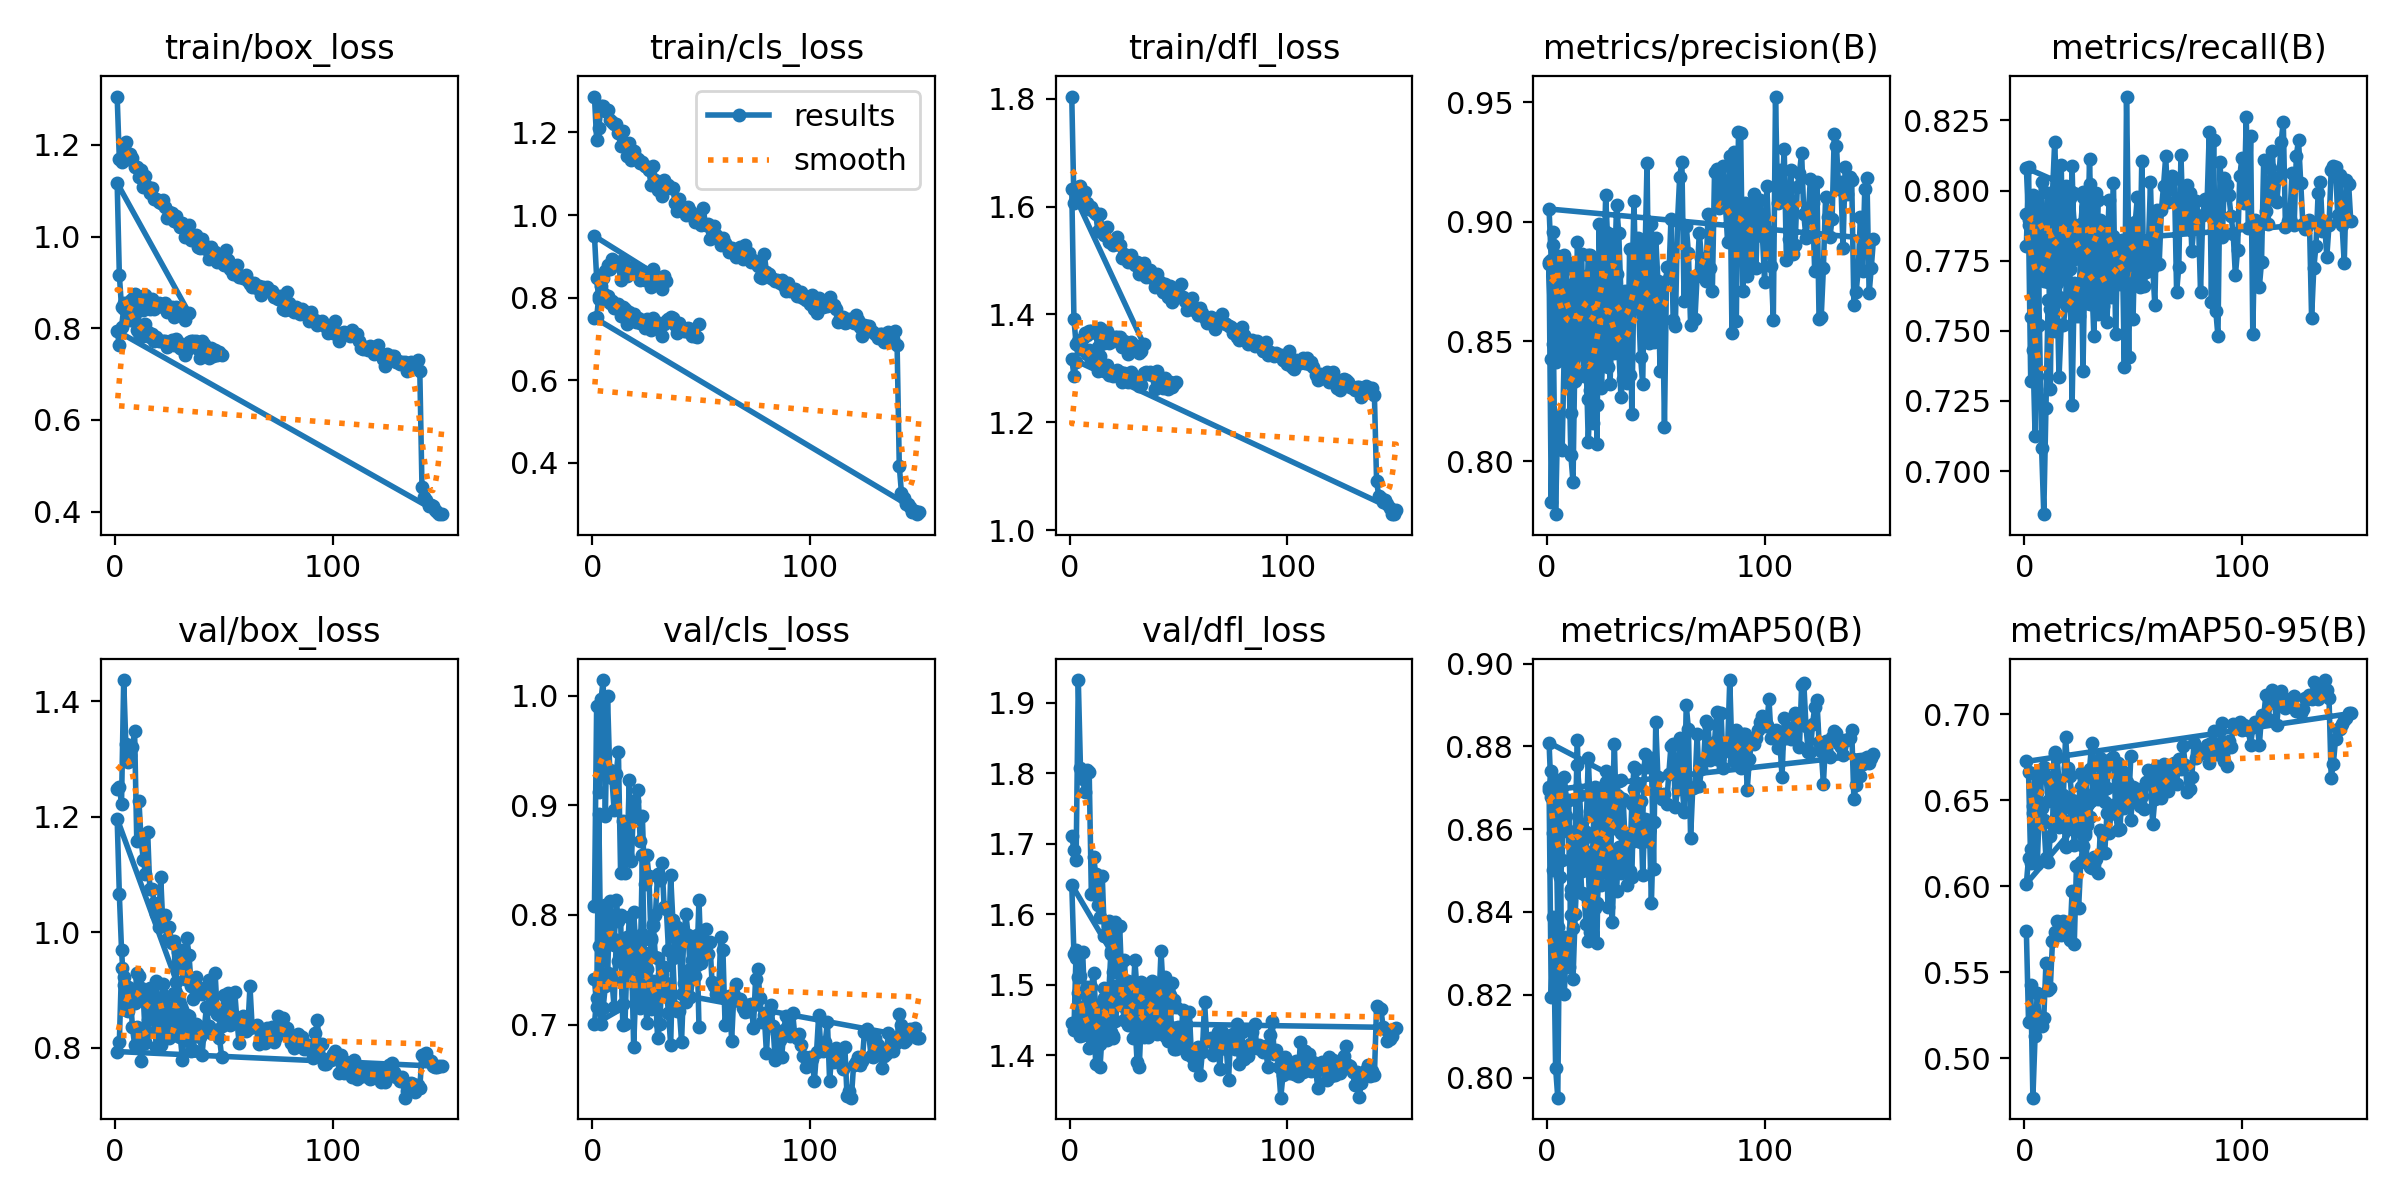

The table this chart was drawn from, first rows:
epoch, time, train/box_loss, train/cls_loss, train/dfl_loss, metrics/precision(B), metrics/recall(B), metrics/mAP50(B), metrics/mAP50-95(B), val/box_loss, val/cls_loss, val/dfl_loss, lr/pg0, lr/pg1, lr/pg2
1, 35.23, 1.305, 1.287, 1.804, 0.8831, 0.7915, 0.8703, 0.5738, 1.247, 0.8084, 1.711, 0.0005517, 0.0005517, 0.0005517
2, 68.51, 1.168, 1.182, 1.606, 0.7831, 0.7878, 0.8193, 0.5209, 1.252, 0.9909, 1.691, 0.0011, 0.0011, 0.0011
3, 100.7, 1.162, 1.21, 1.613, 0.8488, 0.7319, 0.8387, 0.5424, 1.223, 0.9118, 1.678, 0.001641, 0.001641, 0.001641
4, 132.9, 1.197, 1.264, 1.637, 0.7778, 0.7431, 0.8024, 0.4772, 1.436, 0.9964, 1.932, 0.001634, 0.001634, 0.001634
5, 165, 1.206, 1.264, 1.639, 0.819, 0.7126, 0.7951, 0.5128, 1.325, 1.014, 1.807, 0.001623, 0.001623, 0.001623
6, 196.9, 1.169, 1.252, 1.621, 0.8054, 0.785, 0.8484, 0.5378, 1.295, 0.8901, 1.793, 0.001611, 0.001611, 0.001611
7, 228.9, 1.179, 1.255, 1.628, 0.8046, 0.7521, 0.8269, 0.52, 1.306, 0.9998, 1.774, 0.0016, 0.0016, 0.0016
8, 260.7, 1.17, 1.231, 1.606, 0.8475, 0.7081, 0.8201, 0.5186, 1.321, 0.9321, 1.804, 0.001589, 0.001589, 0.001589
9, 292.5, 1.153, 1.225, 1.595, 0.8815, 0.6846, 0.834, 0.5235, 1.348, 0.9252, 1.803, 0.001578, 0.001578, 0.001578
10, 324.5, 1.151, 1.222, 1.599, 0.8458, 0.7223, 0.8266, 0.5555, 1.159, 0.8961, 1.628, 0.001567, 0.001567, 0.001567
11, 356.4, 1.13, 1.221, 1.591, 0.8026, 0.7609, 0.8455, 0.54, 1.227, 0.9289, 1.682, 0.001556, 0.001556, 0.001556
12, 388.5, 1.145, 1.199, 1.587, 0.7912, 0.7577, 0.8238, 0.5411, 1.159, 0.949, 1.657, 0.001545, 0.001545, 0.001545
13, 420.4, 1.108, 1.167, 1.554, 0.8522, 0.771, 0.8395, 0.5682, 1.126, 0.838, 1.613, 0.001534, 0.001534, 0.001534
14, 455.5, 1.131, 1.205, 1.586, 0.8365, 0.75, 0.8511, 0.5734, 1.102, 0.8861, 1.596, 0.001523, 0.001523, 0.001523
15, 490.7, 1.109, 1.174, 1.555, 0.8667, 0.7669, 0.8564, 0.5796, 1.174, 0.8379, 1.655, 0.001511, 0.001511, 0.001511
16, 523.7, 1.094, 1.144, 1.548, 0.8605, 0.7336, 0.8446, 0.5736, 1.075, 0.8551, 1.57, 0.0015, 0.0015, 0.0015
17, 555.1, 1.106, 1.175, 1.562, 0.8459, 0.7521, 0.8443, 0.5716, 1.076, 0.9234, 1.568, 0.001489, 0.001489, 0.001489
18, 586.4, 1.082, 1.134, 1.534, 0.8433, 0.7522, 0.837, 0.5799, 1.05, 0.8493, 1.59, 0.001478, 0.001478, 0.001478
19, 617.6, 1.081, 1.156, 1.535, 0.808, 0.7592, 0.833, 0.5739, 1.032, 0.904, 1.544, 0.001467, 0.001467, 0.001467
20, 648.5, 1.076, 1.138, 1.528, 0.8296, 0.7859, 0.8351, 0.5711, 1.009, 0.889, 1.519, 0.001456, 0.001456, 0.001456
21, 679.3, 1.074, 1.135, 1.53, 0.8161, 0.7722, 0.8429, 0.5688, 1.096, 0.9139, 1.588, 0.001445, 0.001445, 0.001445
22, 710.2, 1.079, 1.126, 1.544, 0.8776, 0.7236, 0.841, 0.5972, 1.012, 0.8675, 1.519, 0.001434, 0.001434, 0.001434
23, 741.2, 1.065, 1.127, 1.528, 0.8071, 0.767, 0.8326, 0.5663, 1.03, 0.8898, 1.584, 0.001423, 0.001423, 0.001423
24, 772.1, 1.04, 1.118, 1.504, 0.8991, 0.7553, 0.865, 0.6117, 0.9879, 0.828, 1.502, 0.001412, 0.001412, 0.001412
25, 803.4, 1.053, 1.115, 1.513, 0.86, 0.7552, 0.8465, 0.5874, 1.008, 0.8548, 1.535, 0.0014, 0.0014, 0.0014
26, 835.7, 1.051, 1.109, 1.506, 0.8594, 0.7812, 0.8663, 0.6142, 0.9808, 0.8356, 1.502, 0.001389, 0.001389, 0.001389
27, 867.8, 1.035, 1.073, 1.498, 0.8957, 0.7995, 0.8714, 0.6235, 0.9851, 0.7772, 1.505, 0.001378, 0.001378, 0.001378
28, 899.8, 1.045, 1.118, 1.511, 0.8829, 0.7712, 0.8691, 0.63, 0.9137, 0.7919, 1.461, 0.001367, 0.001367, 0.001367
29, 931.4, 1.03, 1.086, 1.497, 0.8321, 0.7826, 0.8542, 0.6147, 0.9653, 0.7996, 1.474, 0.001356, 0.001356, 0.001356
30, 963, 1.02, 1.06, 1.491, 0.8592, 0.7594, 0.8376, 0.6113, 0.9394, 0.8377, 1.535, 0.001345, 0.001345, 0.001345
31, 994.7, 1.03, 1.077, 1.497, 0.8451, 0.7689, 0.8521, 0.6104, 0.9696, 0.8319, 1.49, 0.001334, 0.001334, 0.001334
32, 1031, 0.9979, 1.046, 1.474, 0.8706, 0.7481, 0.845, 0.6169, 0.92, 0.8474, 1.458, 0.001323, 0.001323, 0.001323
33, 1070, 1.018, 1.084, 1.483, 0.8475, 0.776, 0.8557, 0.6158, 0.9897, 0.8072, 1.504, 0.001312, 0.001312, 0.001312
34, 1109, 1.024, 1.066, 1.495, 0.827, 0.756, 0.8493, 0.6079, 0.9606, 0.8055, 1.502, 0.0013, 0.0013, 0.0013
35, 1148, 0.9913, 1.072, 1.47, 0.8345, 0.784, 0.8673, 0.6328, 0.9071, 0.7679, 1.437, 0.001289, 0.001289, 0.001289
36, 1186, 0.9975, 1.066, 1.475, 0.8711, 0.7589, 0.8566, 0.6298, 0.8839, 0.836, 1.456, 0.001278, 0.001278, 0.001278
37, 1225, 1.003, 1.065, 1.482, 0.8326, 0.7847, 0.8465, 0.6194, 0.9227, 0.7954, 1.475, 0.001267, 0.001267, 0.001267
38, 1262, 0.9771, 1.03, 1.467, 0.8885, 0.7532, 0.8567, 0.6424, 0.8938, 0.7631, 1.462, 0.001256, 0.001256, 0.001256
39, 1299, 0.9745, 1.011, 1.451, 0.8197, 0.7727, 0.8485, 0.6307, 0.904, 0.7887, 1.467, 0.001245, 0.001245, 0.001245
40, 1337, 0.9953, 1.038, 1.475, 0.8754, 0.7619, 0.8697, 0.6447, 0.8934, 0.7754, 1.43, 0.001234, 0.001234, 0.001234
41, 1375, 0.9822, 1.015, 1.462, 0.8724, 0.7838, 0.8746, 0.6471, 0.8963, 0.7278, 1.449, 0.001223, 0.001223, 0.001223
42, 1413, 0.9728, 1.015, 1.459, 0.8688, 0.7666, 0.8614, 0.6417, 0.8966, 0.779, 1.446, 0.001212, 0.001212, 0.001212
43, 1451, 0.95, 1.001, 1.441, 0.8437, 0.7684, 0.857, 0.6329, 0.918, 0.8009, 1.463, 0.0012, 0.0012, 0.0012
44, 1489, 0.9779, 1.02, 1.457, 0.8324, 0.7732, 0.8618, 0.6331, 0.8764, 0.7815, 1.427, 0.001189, 0.001189, 0.001189
45, 1526, 0.9526, 1.01, 1.432, 0.8833, 0.7823, 0.8781, 0.6589, 0.8665, 0.7509, 1.42, 0.001178, 0.001178, 0.001178
46, 1564, 0.9667, 0.9984, 1.452, 0.9246, 0.737, 0.8749, 0.6453, 0.9288, 0.7585, 1.486, 0.001167, 0.001167, 0.001167
47, 1602, 0.9445, 0.9833, 1.424, 0.8492, 0.8335, 0.8753, 0.6487, 0.8577, 0.7761, 1.428, 0.001156, 0.001156, 0.001156
48, 1641, 0.9607, 0.9961, 1.444, 0.8803, 0.7808, 0.8773, 0.6576, 0.8566, 0.7545, 1.408, 0.001145, 0.001145, 0.001145
49, 1680, 0.9485, 1.002, 1.44, 0.8499, 0.769, 0.8504, 0.6385, 0.838, 0.8136, 1.409, 0.001134, 0.001134, 0.001134
50, 1718, 0.9372, 0.977, 1.433, 0.8932, 0.7542, 0.8858, 0.6579, 0.8908, 0.756, 1.439, 0.001123, 0.001123, 0.001123
51, 1757, 0.9707, 1.016, 1.457, 0.8752, 0.7887, 0.8726, 0.6524, 0.8486, 0.7751, 1.412, 0.001112, 0.001112, 0.001112
52, 1794, 0.9482, 0.9749, 1.433, 0.8375, 0.7978, 0.8681, 0.6565, 0.8944, 0.7868, 1.464, 0.0011, 0.0011, 0.0011
53, 1831, 0.9301, 0.9785, 1.425, 0.8724, 0.7657, 0.8673, 0.6465, 0.8393, 0.7641, 1.411, 0.001089, 0.001089, 0.001089
54, 1869, 0.9186, 0.9429, 1.408, 0.8144, 0.8104, 0.8685, 0.6526, 0.8489, 0.7754, 1.401, 0.001078, 0.001078, 0.001078
55, 1907, 0.9183, 0.961, 1.417, 0.881, 0.7661, 0.8662, 0.6446, 0.8967, 0.7387, 1.462, 0.001067, 0.001067, 0.001067
56, 1944, 0.9388, 0.9743, 1.43, 0.8767, 0.7709, 0.8734, 0.6603, 0.8485, 0.7349, 1.397, 0.001056, 0.001056, 0.001056
57, 1981, 0.9126, 0.9522, 1.409, 0.9014, 0.7792, 0.8802, 0.6677, 0.8083, 0.7277, 1.385, 0.001045, 0.001045, 0.001045
58, 2020, 0.9131, 0.9423, 1.409, 0.859, 0.8029, 0.8806, 0.6631, 0.8398, 0.7269, 1.405, 0.001034, 0.001034, 0.001034
59, 2057, 0.9093, 0.9282, 1.398, 0.8565, 0.7729, 0.8653, 0.636, 0.8545, 0.7803, 1.411, 0.001023, 0.001023, 0.001023
60, 2095, 0.9167, 0.944, 1.411, 0.9002, 0.7593, 0.8696, 0.6506, 0.8287, 0.7676, 1.371, 0.001012, 0.001012, 0.001012
... 173 more rows
